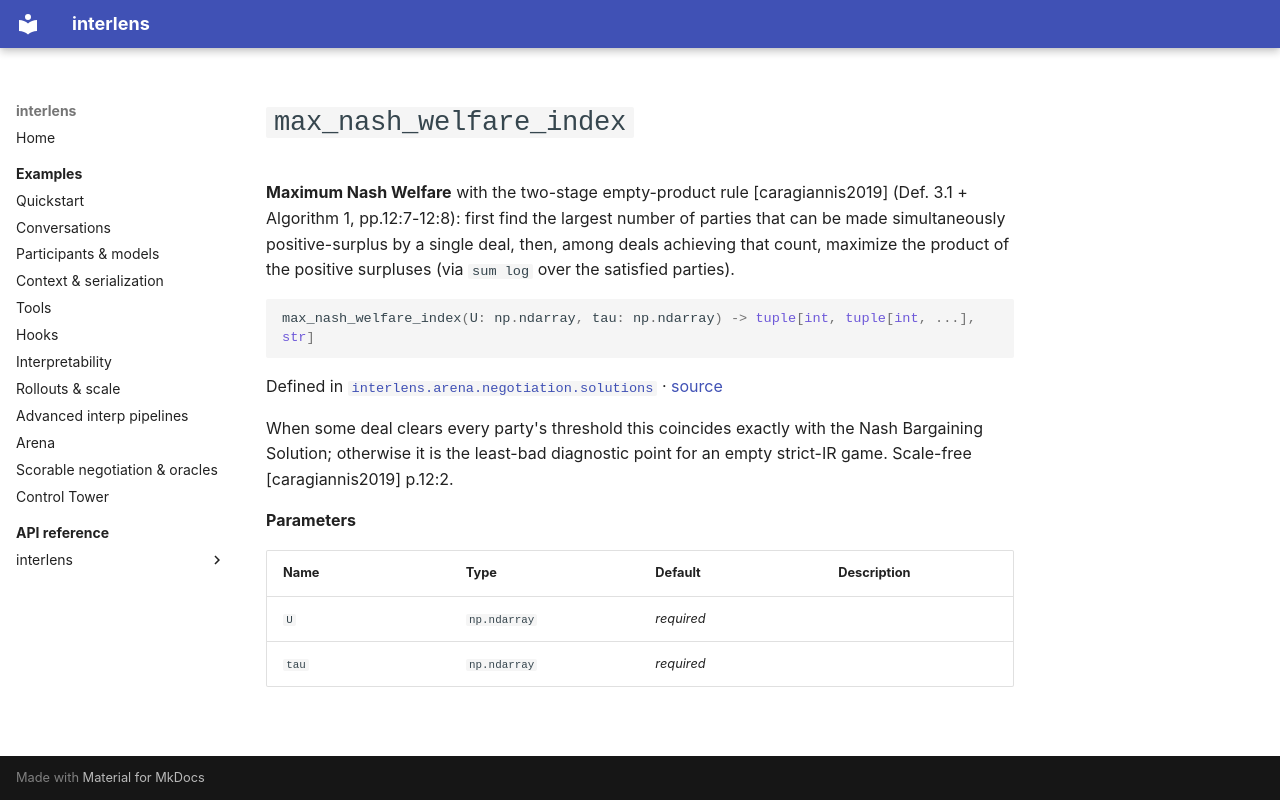

repository: Sid-MB/interlens · page: reference/interlens/arena/negotiation/solutions/max_nash_welfare_index/index.html · generator: mkdocs

# `max_nash_welfare_index`

**Maximum Nash Welfare** with the two-stage empty-product rule [caragiannis2019] (Def. 3.1 + Algorithm 1, pp.12:7-12:8): first find the largest number of parties that can be made simultaneously positive-surplus by a single deal, then, among deals achieving that count, maximize the product of the positive surpluses (via `sum log` over the satisfied parties).

```python
max_nash_welfare_index(U: np.ndarray, tau: np.ndarray) -> tuple[int, tuple[int, ...], str]
```

Defined in [`interlens.arena.negotiation.solutions`](index.md) · [source](https://github.com/Sid-MB/interlens/blob/main/src/interlens/arena/negotiation/solutions.py#L272-L291)

When some deal clears every party's threshold this coincides exactly
with the Nash Bargaining Solution; otherwise it is the least-bad diagnostic point for an empty strict-IR
game. Scale-free [caragiannis2019] p.12:2.

**Parameters**

| Name | Type | Default | Description |
|---|---|---|---|
| `U` | `np.ndarray` | *required* |  |
| `tau` | `np.ndarray` | *required* |  |
